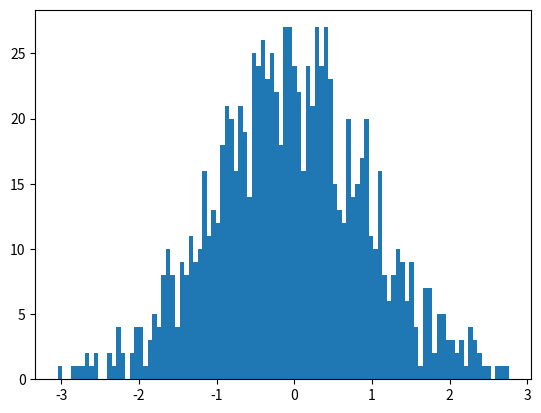

The matplotlib source for this figure: (Note: this script raises an exception after producing the figure.)
import numpy as np
import matplotlib.mlab as mlab
import matplotlib.pyplot as plt


def demo1():
    mu ,sigma = 0, 1
    sampleNo = 1000
    np.random.seed(0)
    s = np.random.normal(mu, sigma, sampleNo)

    plt.hist(s, bins=100, normed=True)
    plt.show()

demo1()